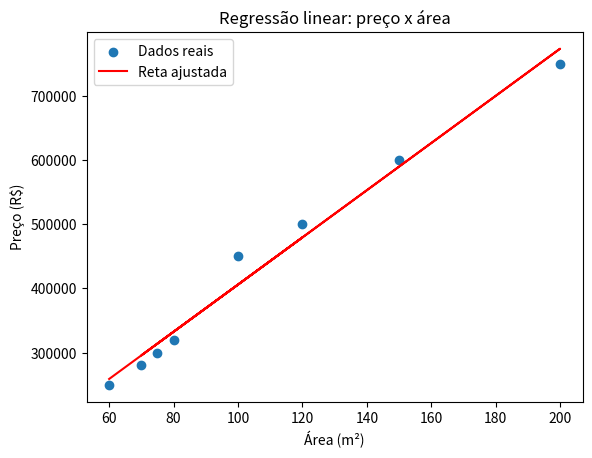

The script that saved this image:
import pandas as pd
import numpy as np
import matplotlib.pyplot as plt


dados_imoveis = {
    "preco": [250000, 320000, 500000, 450000, 280000, 600000, 750000, 300000],
    "area_m2": [60, 80, 120, 100, 70, 150, 200, 75]
}

df_imoveis = pd.DataFrame(dados_imoveis)
print(df_imoveis)


#x = area_m2
#y = preco
#numpy.polyfit recebe:
#x = array com valores da variável independente.
#y = array com valores da variável dependente.
#deg = grau do polinômio. Para reta, deg = 1.
#Ele devolve os coeficientes do polinômio. No caso linear:
#coef[0] = a (inclinação)
#coef[1] = b (intercepto)

x = df_imoveis["area_m2"]
y = df_imoveis["preco"]

coef = np.polyfit(x, y, deg=1)
print(coef)

a = coef[0]
b = coef[1]

print(f"Coeficiente angular (a): {a}")
print(f"Coeficiente linear (b): {b}")


df_imoveis["preco_previsto"] = a * df_imoveis["area_m2"] + b
print(df_imoveis)


df_imoveis["erro"] = df_imoveis["preco"] - df_imoveis["preco_previsto"]
print(df_imoveis[["area_m2", "preco", "preco_previsto", "erro"]])

plt.scatter(df_imoveis["area_m2"], df_imoveis["preco"], label="Dados reais")
plt.plot(df_imoveis["area_m2"], df_imoveis["preco_previsto"], color="red", label="Reta ajustada")
plt.xlabel("Área (m²)")
plt.ylabel("Preço (R$)")
plt.title("Regressão linear: preço x área")
plt.legend()
plt.show()


def prever_preco(area_m2):
    return a * area_m2 + b

print(prever_preco(90))
print(prever_preco(130))
